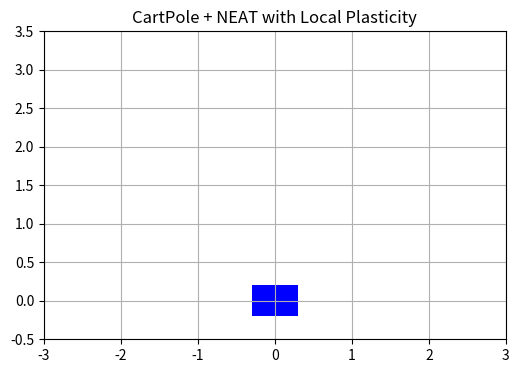

Write Python code to recreate this figure.
import math
import random
import copy
import matplotlib.pyplot as plt
import matplotlib.animation as animation

# ==========================================
# 1. CARTPOLE PHYSICS ENGINE
# ==========================================
def step_env(state, action, length):
    """Calculates the next CartPole state using Euler integration."""
    cart_position, cart_velocity, pole_angle, pole_velocity = state
    force = 3.0 if action == 1 else -2.0 # was 10
    cos_theta = math.cos(pole_angle)
    sin_theta = math.sin(pole_angle)
    
    # Constants
    gravity = 9.8
    cart_mass = 1.0
    pole_mass = 0.1
    total_mass = cart_mass + pole_mass
    pole_mass_length = pole_mass * length
    
    # Equations of motion
    temp = (force + pole_mass_length * pole_velocity**2 * sin_theta) / total_mass
    pole_acceleration = (gravity * sin_theta - cos_theta * temp) / (length * (4.0/3.0 - pole_mass * cos_theta**2 / total_mass))
    cart_acceleration = temp - pole_mass_length * pole_acceleration * cos_theta / total_mass
    
    tau = 0.02 # Seconds between state updates
    return [cart_position + tau * cart_velocity, cart_velocity + tau * cart_acceleration, pole_angle + tau * pole_velocity, pole_velocity + tau * pole_acceleration]

# ==========================================
# 2. NEAT-LITE (NO CLASSES)
# ==========================================
def new_genome(in_nodes, out_nodes):
    """Initializes a dense feedforward genome using dictionaries."""
    nodes = {i: {'type': 'in'} for i in range(in_nodes)}
    for i in range(out_nodes):
        nodes[in_nodes + i] = {'type': 'out'}
    
    conns = []
    for i in range(in_nodes):
        for j in range(out_nodes):
            conns.append({'in': i, 'out': in_nodes + j, 'w': random.uniform(-1, 1), 'enabled': True, 'innov': len(conns)})
            
    return {'nodes': nodes, 'conns': conns, 'fitness': 0}

def mutate(genome, innov_counter):
    """Mutates weights or augments topology (adds nodes/connections)."""
    r = random.random()
    if r < 0.8: # Weight mutation
        for c in genome['conns']:
            if random.random() < 0.2:
                c['w'] += random.uniform(-0.5, 0.5)
    elif r < 0.9: # Add Node mutation
        active_conns = [c for c in genome['conns'] if c['enabled']]
        if active_conns:
            c = random.choice(active_conns)
            c['enabled'] = False
            new_node = max(genome['nodes'].keys()) + 1
            genome['nodes'][new_node] = {'type': 'hidden'}
            
            # Add connections to/from new node
            genome['conns'].append({'in': c['in'], 'out': new_node, 'w': 1.0, 'enabled': True, 'innov': innov_counter})
            genome['conns'].append({'in': new_node, 'out': c['out'], 'w': c['w'], 'enabled': True, 'innov': innov_counter + 1})
            innov_counter += 2
    else: # Add Connection mutation
        n1 = random.choice(list(genome['nodes'].keys()))
        n2 = random.choice(list(genome['nodes'].keys()))
        if genome['nodes'][n1]['type'] != 'out' and genome['nodes'][n2]['type'] != 'in' and n1 != n2:
            if not any(c['in'] == n1 and c['out'] == n2 for c in genome['conns']):
                genome['conns'].append({'in': n1, 'out': n2, 'w': random.uniform(-1, 1), 'enabled': True, 'innov': innov_counter})
                innov_counter += 1
    return innov_counter

# ==========================================
# 3. NETWORK ACTIVATION & LOCAL LEARNING 
# ==========================================
def activate_and_learn(genome, inputs, rule, eta):
    """Feeds forward and applies Hebbian or Oja's rule locally."""
    acts = {n: 0.0 for n in genome['nodes']}
    for i, val in enumerate(inputs): 
        acts[i] = val
    
    # Feedforward (2 passes for recurrency/hidden nodes)
    order = [n for n, d in genome['nodes'].items() if d['type'] != 'in']
    for _ in range(2):
        new_acts = acts.copy()
        for n in order:
            s = sum(c['w'] * acts[c['in']] for c in genome['conns'] if c['enabled'] and c['out'] == n)
            new_acts[n] = math.tanh(s)
        acts = new_acts

    # Apply Local Learning Mechanisms
    if rule in ['hebbian', 'oja']:
        for c in genome['conns']:
            if c['enabled']:
                x, y, w = acts[c['in']], acts[c['out']], c['w']
                if rule == 'hebbian':
                    # Hebbian: Delta w = eta * x * y
                    c['w'] = max(-5.0, min(5.0, w + eta * x * y))
                elif rule == 'oja':
                    # Oja: Delta w = eta * y * (x - y*w) (Prevents weights from blowing up)
                    c['w'] = max(-5.0, min(5.0, w + eta * y * (x - y * w)))
                    
    return acts, genome

# ==========================================
# 4. SIMULATION ENVIRONMENT
# ==========================================
def simulate(genome, rule, max_steps, render=False):
    state = [0.0, 0.0, 0.0, 0.0]
    fitness = 0
    history = []
    
    # Deepcopy to prevent intra-lifetime learning from permanently overwriting the genetic baseline
    eval_gen = copy.deepcopy(genome) 

    for t in range(max_steps):
        # The pole lengthens dynamically over time to test adaptation
        length = 0.5 + 3*t / max_steps
        
        if render:
            history.append((state.copy(), length))

        # Inputs: cart_position, cart_velocity, pole_angle, pole_velocity, bias (1.0)
        acts, eval_gen = activate_and_learn(eval_gen, state + [1.0], rule, eta=0.02) #0.02
        
        # Determine action (node 5 is the output)
        action = 1 if acts.get(5, 0) > 0 else 0
        state = step_env(state, action, length)
        x, _, theta, _ = state

        # Termination (18 degrees angle, 2.9 units off center)
        if abs(x) > 2.9 or abs(theta) > 0.4:
            break
        fitness += 1

    return (fitness, history) if render else fitness

# ==========================================
# 5. EVOLUTION & ANIMATION PIPELINE
# ==========================================
if __name__ == "__main__":
    # --- Configuration ---
    LEARNING_RULE = 'none'  # Options: 'none', 'hebbian', 'oja'
    POP_SIZE = 40
    GENERATIONS = 20
    
    # Initialize Population
    population = [new_genome(5, 1) for _ in range(POP_SIZE)]
    innov = len(population[0]['conns'])
    best_genome = None
    best_fitness = -1

    print(f"Evolving for {GENERATIONS} generations using {LEARNING_RULE.upper()} plasticity...")
    for gen in range(GENERATIONS):
        for individual in population:
            individual['fitness'] = simulate(individual, LEARNING_RULE, max_steps=800, render=False)

        population.sort(key=lambda x: x['fitness'], reverse=True)
        if population[0]['fitness'] > best_fitness:
            best_fitness = population[0]['fitness']
            best_genome = copy.deepcopy(population[0])

        print(f"Gen {gen+1:02d} | Fitness: {population[0]['fitness']} | Nodes: {len(best_genome['nodes'])} | Connections: {len(best_genome['conns'])}")
        if best_fitness >= 700:
            print("Solved!")
            break

        # Next Generation (Elitism + Mutation)
        next_pop = [copy.deepcopy(population[0]), copy.deepcopy(population[1])]
        while len(next_pop) < POP_SIZE:
            parent = random.choice(population[:15]) # Select from top 15
            child = copy.deepcopy(parent)
            innov = mutate(child, innov)
            next_pop.append(child)
        population = next_pop

    for c in best_genome['conns']:
        print(f"Connection from: {c['in']} to: {c['out']} weight: {c['w']:.2f}")

    print("Generating Matplotlib Animation...")
    fitness, history = simulate(best_genome, LEARNING_RULE, max_steps=1500, render=True)

    # --- Setup Animation ---
    fig, ax = plt.subplots(figsize=(6, 4))
    ax.set_xlim(-3, 3)
    ax.set_ylim(-0.5, 3.5)
    ax.set_aspect('equal')
    ax.grid(True)
    
    cart = plt.Rectangle((0, 0), 0.6, 0.4, fc='blue')
    ax.add_patch(cart)
    line, = ax.plot([], [], 'r-', lw=4)
    info_text = ax.text(0.02, 0.83, '', transform=ax.transAxes, fontsize=10, 
                        bbox=dict(facecolor='white', alpha=0.8, edgecolor='black'))

    def init():
        cart.set_xy((-0.3, -0.2))
        line.set_data([], [])
        info_text.set_text('')
        return cart, line, info_text

    def animate(i):
        state, length = history[i]
        x, _, theta, _ = state
        
        # Update cart and pole geometry
        cart.set_xy((x - 0.3, -0.2))
        line.set_data([x, x + length * math.sin(theta)], [0, length * math.cos(theta)])
        
        # Update stats
        info_text.set_text(f"Step: {i}\nPole Length: {length:.2f}\nRule: {LEARNING_RULE.capitalize()}")
        return cart, line, info_text

    ani = animation.FuncAnimation(fig, animate, frames=len(history), init_func=init, blit=True, interval=20)
    
    # Depending on your environment, you can save or show it:
    # ani.save('cartpole_adaptation.mp4', writer='ffmpeg', fps=30)
    plt.title("CartPole + NEAT with Local Plasticity")
    plt.show()
